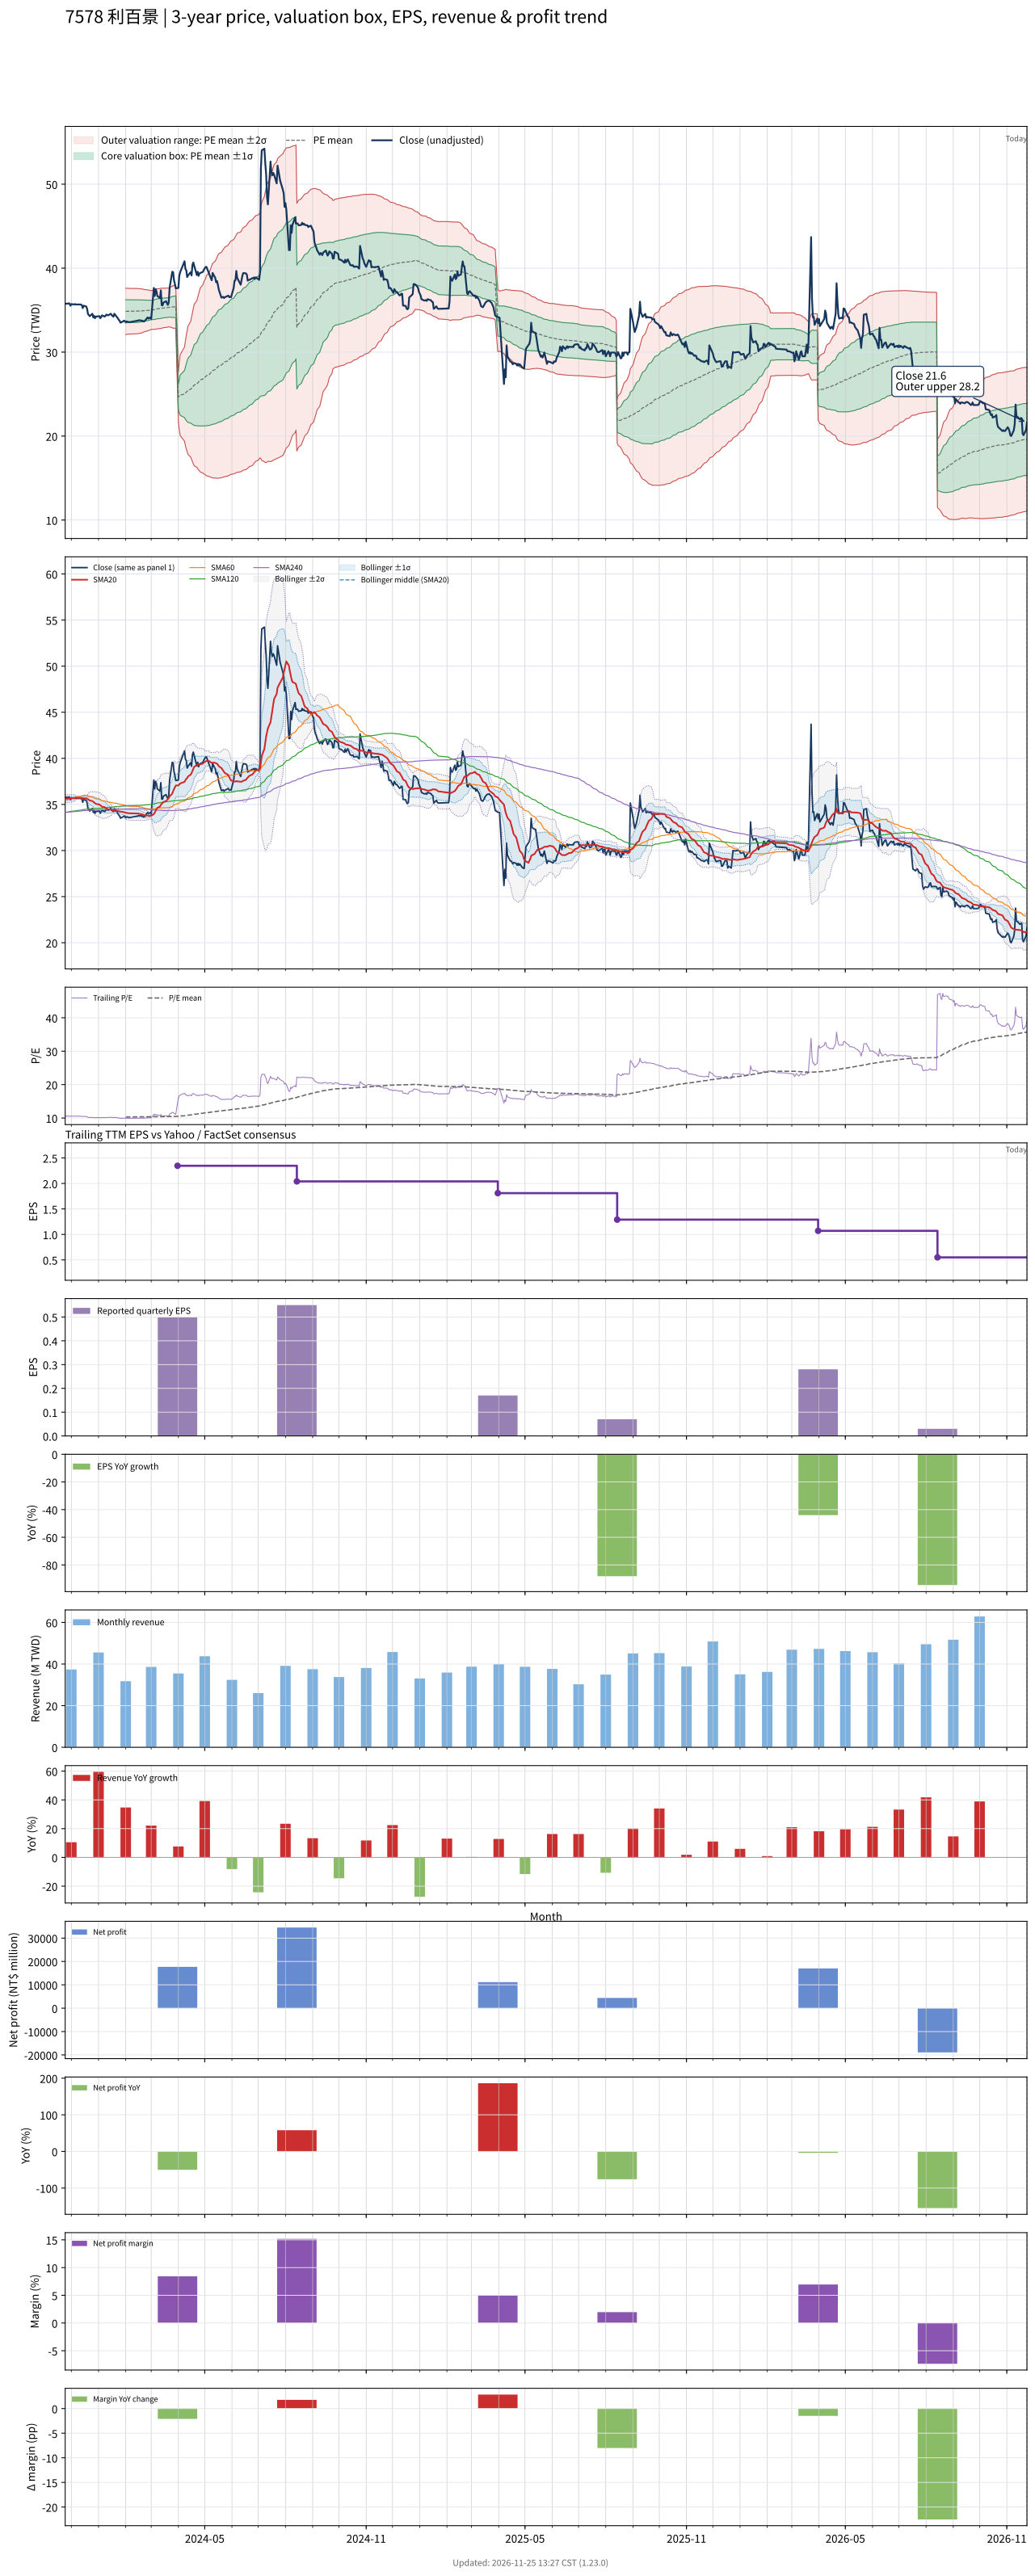

Data behind this chart, as committed beside it:
# chart-version: skill-stock-dynamic-val…
date, close, available_date, period_end, eps, ttm_eps, pe, pe_mean, pe_std, price_m2, price_m1, price_mean, price_p1, price_p2, forward_eps, forward_pe, forward_pe_mean, forward_pe_std, forward_price_m2, forward_price_m1, forward_price_mean, forward_price_p1, forward_price_p2, sma20
2023-11-24, 35.77, 2023-08-14, 2023-06-30, 0.59, 3.385, 10.57, , , , , , , , , , , , , , , , , 35.62
2023-11-27, 35.77, 2023-08-14, 2023-06-30, 0.59, 3.385, 10.57, , , , , , , , , , , , , , , , , 35.62
2023-11-28, 35.82, 2023-08-14, 2023-06-30, 0.59, 3.385, 10.58, , , , , , , , , , , , , , , , , 35.64
2023-11-29, 35.77, 2023-08-14, 2023-06-30, 0.59, 3.385, 10.57, , , , , , , , , , , , , , , , , 35.65
2023-11-30, 35.53, 2023-08-14, 2023-06-30, 0.59, 3.385, 10.5, , , , , , , , , , , , , , , , , 35.65
2023-12-01, 35.72, 2023-08-14, 2023-06-30, 0.59, 3.385, 10.55, , , , , , , , , , , , , , , , , 35.67
2023-12-04, 35.67, 2023-08-14, 2023-06-30, 0.59, 3.385, 10.54, , , , , , , , , , , , , , , , , 35.68
2023-12-05, 35.72, 2023-08-14, 2023-06-30, 0.59, 3.385, 10.55, , , , , , , , , , , , , , , , , 35.7
2023-12-06, 35.67, 2023-08-14, 2023-06-30, 0.59, 3.385, 10.54, , , , , , , , , , , , , , , , , 35.73
2023-12-07, 35.67, 2023-08-14, 2023-06-30, 0.59, 3.385, 10.54, , , , , , , , , , , , , , , , , 35.72
2023-12-08, 35.67, 2023-08-14, 2023-06-30, 0.59, 3.385, 10.54, , , , , , , , , , , , , , , , , 35.71
2023-12-11, 35.67, 2023-08-14, 2023-06-30, 0.59, 3.385, 10.54, , , , , , , , , , , , , , , , , 35.71
2023-12-12, 35.67, 2023-08-14, 2023-06-30, 0.59, 3.385, 10.54, , , , , , , , , , , , , , , , , 35.71
2023-12-13, 35.58, 2023-08-14, 2023-06-30, 0.59, 3.385, 10.51, , , , , , , , , , , , , , , , , 35.69
2023-12-14, 35.24, 2023-08-14, 2023-06-30, 0.59, 3.385, 10.41, , , , , , , , , , , , , , , , , 35.68
2023-12-15, 35.53, 2023-08-14, 2023-06-30, 0.59, 3.385, 10.5, , , , , , , , , , , , , , , , , 35.66
2023-12-18, 35.43, 2023-08-14, 2023-06-30, 0.59, 3.385, 10.47, , , , , , , , , , , , , , , , , 35.65
2023-12-19, 35.14, 2023-08-14, 2023-06-30, 0.59, 3.385, 10.38, , , , , , , , , , , , , , , , , 35.62
2023-12-20, 34.52, 2023-08-14, 2023-06-30, 0.59, 3.385, 10.2, , , , , , , , , , , , , , , , , 35.56
2023-12-21, 34.42, 2023-08-14, 2023-06-30, 0.59, 3.385, 10.17, , , , , , , , , , , , , , , , , 35.5
2023-12-22, 34.28, 2023-08-14, 2023-06-30, 0.59, 3.385, 10.13, , , , , , , , , , , , , , , , , 35.43
2023-12-25, 34.57, 2023-08-14, 2023-06-30, 0.59, 3.385, 10.21, , , , , , , , , , , , , , , , , 35.37
2023-12-26, 34.13, 2023-08-14, 2023-06-30, 0.59, 3.385, 10.09, , , , , , , , , , , , , , , , , 35.28
2023-12-27, 34.33, 2023-08-14, 2023-06-30, 0.59, 3.385, 10.14, , , , , , , , , , , , , , , , , 35.21
2023-12-28, 34.04, 2023-08-14, 2023-06-30, 0.59, 3.385, 10.06, , , , , , , , , , , , , , , , , 35.13
2023-12-29, 34.23, 2023-08-14, 2023-06-30, 0.59, 3.385, 10.11, , , , , , , , , , , , , , , , , 35.06
2024-01-02, 34.28, 2023-08-14, 2023-06-30, 0.59, 3.385, 10.13, , , , , , , , , , , , , , , , , 34.99
2024-01-03, 34.04, 2023-08-14, 2023-06-30, 0.59, 3.385, 10.06, , , , , , , , , , , , , , , , , 34.91
2024-01-04, 34.18, 2023-08-14, 2023-06-30, 0.59, 3.385, 10.1, , , , , , , , , , , , , , , , , 34.83
2024-01-05, 34.38, 2023-08-14, 2023-06-30, 0.59, 3.385, 10.16, , , , , , , , , , , , , , , , , 34.77
2024-01-08, 34.23, 2023-08-14, 2023-06-30, 0.59, 3.385, 10.11, , , , , , , , , , , , , , , , , 34.69
2024-01-09, 34.33, 2023-08-14, 2023-06-30, 0.59, 3.385, 10.14, , , , , , , , , , , , , , , , , 34.63
2024-01-10, 34.47, 2023-08-14, 2023-06-30, 0.59, 3.385, 10.18, , , , , , , , , , , , , , , , , 34.57
2024-01-11, 34.42, 2023-08-14, 2023-06-30, 0.59, 3.385, 10.17, , , , , , , , , , , , , , , , , 34.51
2024-01-12, 34.38, 2023-08-14, 2023-06-30, 0.59, 3.385, 10.16, , , , , , , , , , , , , , , , , 34.47
2024-01-15, 34.57, 2023-08-14, 2023-06-30, 0.59, 3.385, 10.21, , , , , , , , , , , , , , , , , 34.42
2024-01-16, 34.42, 2023-08-14, 2023-06-30, 0.59, 3.385, 10.17, , , , , , , , , , , , , , , , , 34.37
2024-01-17, 34.28, 2023-08-14, 2023-06-30, 0.59, 3.385, 10.13, , , , , , , , , , , , , , , , , 34.32
2024-01-18, 34.23, 2023-08-14, 2023-06-30, 0.59, 3.385, 10.11, , , , , , , , , , , , , , , , , 34.31
2024-01-19, 34.57, 2023-08-14, 2023-06-30, 0.59, 3.385, 10.21, , , , , , , , , , , , , , , , , 34.32
2024-01-22, 34.18, 2023-08-14, 2023-06-30, 0.59, 3.385, 10.1, , , , , , , , , , , , , , , , , 34.31
2024-01-23, 34.04, 2023-08-14, 2023-06-30, 0.59, 3.385, 10.06, , , , , , , , , , , , , , , , , 34.29
2024-01-24, 33.85, 2023-08-14, 2023-06-30, 0.59, 3.385, 10, , , , , , , , , , , , , , , , , 34.27
2024-01-25, 33.75, 2023-08-14, 2023-06-30, 0.59, 3.385, 9.972, , , , , , , , , , , , , , , , , 34.24
2024-01-26, 33.51, 2023-08-14, 2023-06-30, 0.59, 3.385, 9.901, , , , , , , , , , , , , , , , , 34.22
2024-01-29, 33.65, 2023-08-14, 2023-06-30, 0.59, 3.385, 9.943, , , , , , , , , , , , , , , , , 34.19
2024-01-30, 33.75, 2023-08-14, 2023-06-30, 0.59, 3.385, 9.972, , , , , , , , , , , , , , , , , 34.16
2024-01-31, 33.7, 2023-08-14, 2023-06-30, 0.59, 3.385, 9.957, , , , , , , , , , , , , , , , , 34.14
2024-02-01, 33.56, 2023-08-14, 2023-06-30, 0.59, 3.385, 9.915, 10.3, 0.4086, 32.09, 33.47, 34.85, 36.24, 37.62, , , , , , , , , , 34.11
2024-02-02, 33.65, 2023-08-14, 2023-06-30, 0.59, 3.385, 9.943, 10.3, 0.4051, 32.12, 33.49, 34.86, 36.23, 37.6, , , , , , , , , , 34.08
2024-02-05, 33.56, 2023-08-14, 2023-06-30, 0.59, 3.385, 9.915, 10.3, 0.4017, 32.15, 33.51, 34.87, 36.23, 37.59, , , , , , , , , , 34.04
2024-02-15, 33.75, 2023-08-14, 2023-06-30, 0.59, 3.385, 9.972, 10.31, 0.3975, 32.19, 33.54, 34.88, 36.23, 37.57, , , , , , , , , , 34.01
2024-02-16, 33.8, 2023-08-14, 2023-06-30, 0.59, 3.385, 9.986, 10.31, 0.3935, 32.23, 33.56, 34.89, 36.22, 37.55, , , , , , , , , , 33.98
2024-02-19, 33.75, 2023-08-14, 2023-06-30, 0.59, 3.385, 9.972, 10.31, 0.3882, 32.28, 33.59, 34.9, 36.22, 37.53, , , , , , , , , , 33.95
2024-02-20, 33.75, 2023-08-14, 2023-06-30, 0.59, 3.385, 9.972, 10.32, 0.3828, 32.32, 33.62, 34.92, 36.21, 37.51, , , , , , , , , , 33.92
2024-02-21, 33.65, 2023-08-14, 2023-06-30, 0.59, 3.385, 9.943, 10.32, 0.3776, 32.37, 33.65, 34.93, 36.21, 37.48, , , , , , , , , , 33.87
2024-02-22, 33.65, 2023-08-14, 2023-06-30, 0.59, 3.385, 9.943, 10.32, 0.3734, 32.41, 33.67, 34.94, 36.2, 37.46, , , , , , , , , , 33.83
2024-02-23, 33.75, 2023-08-14, 2023-06-30, 0.59, 3.385, 9.972, 10.33, 0.3684, 32.45, 33.7, 34.95, 36.2, 37.44, , , , , , , , , , 33.81
2024-02-26, 34.13, 2023-08-14, 2023-06-30, 0.59, 3.385, 10.09, 10.33, 0.3615, 32.52, 33.74, 34.96, 36.19, 37.41, , , , , , , , , , 33.8
... 667 more rows
